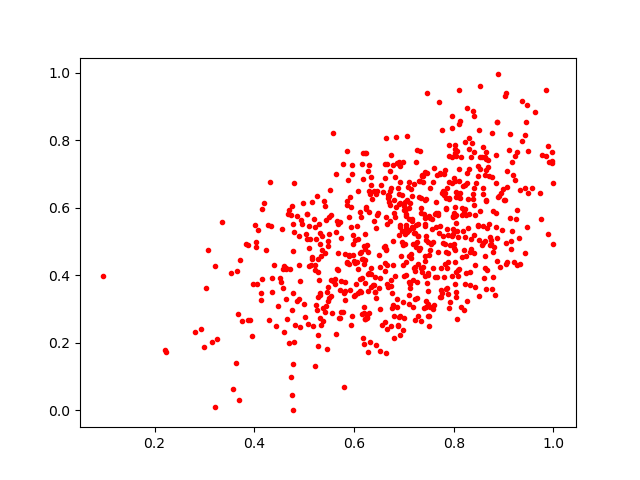

Source data for this figure (header and first rows):
0.71632737, 0.542951
0.5438, 0.5645
0.7616, 0.3937
0.6727, 0.5603
0.6049, 0.4409
0.6647, 0.4745
0.5263, 0.6346
0.3635, 0.14
0.7051, 0.5967
0.6927, 0.6756
0.6457, 0.6488
0.8892, 0.9953
0.7898, 0.6266
0.7958, 0.6742
0.4548, 0.5368
0.4072, 0.535
0.8035, 0.4105
0.7039, 0.4019
0.7295, 0.6809
0.8412, 0.4673
0.6621, 0.687
0.586, 0.6208
0.6293, 0.5865
0.7201, 0.4222
0.9474, 0.9043
0.4944, 0.5639
0.7743, 0.4229
0.693, 0.5428
0.8979, 0.6552
0.9847, 0.9482
0.7179, 0.3057
0.8379, 0.6266
0.8138, 0.7509
0.4432, 0.2488
0.8401, 0.5197
0.8698, 0.5517
0.8226, 0.3754
0.7329, 0.481
0.8774, 0.6911
0.645, 0.6399
0.7506, 0.2494
0.5536, 0.3387
0.4595, 0.2314
0.8794, 0.3954
0.7224, 0.5251
0.6292, 0.4068
0.4135, 0.3279
0.599, 0.3384
0.8647, 0.7451
0.878, 0.4697
0.467, 0.5829
0.8107, 0.8496
0.7495, 0.461
0.5926, 0.3561
0.8104, 0.6806
0.8877, 0.4424
0.7179, 0.5418
0.6846, 0.8097
0.8851, 0.5441
0.5452, 0.1825
0.7117, 0.6143
... 679 more rows
